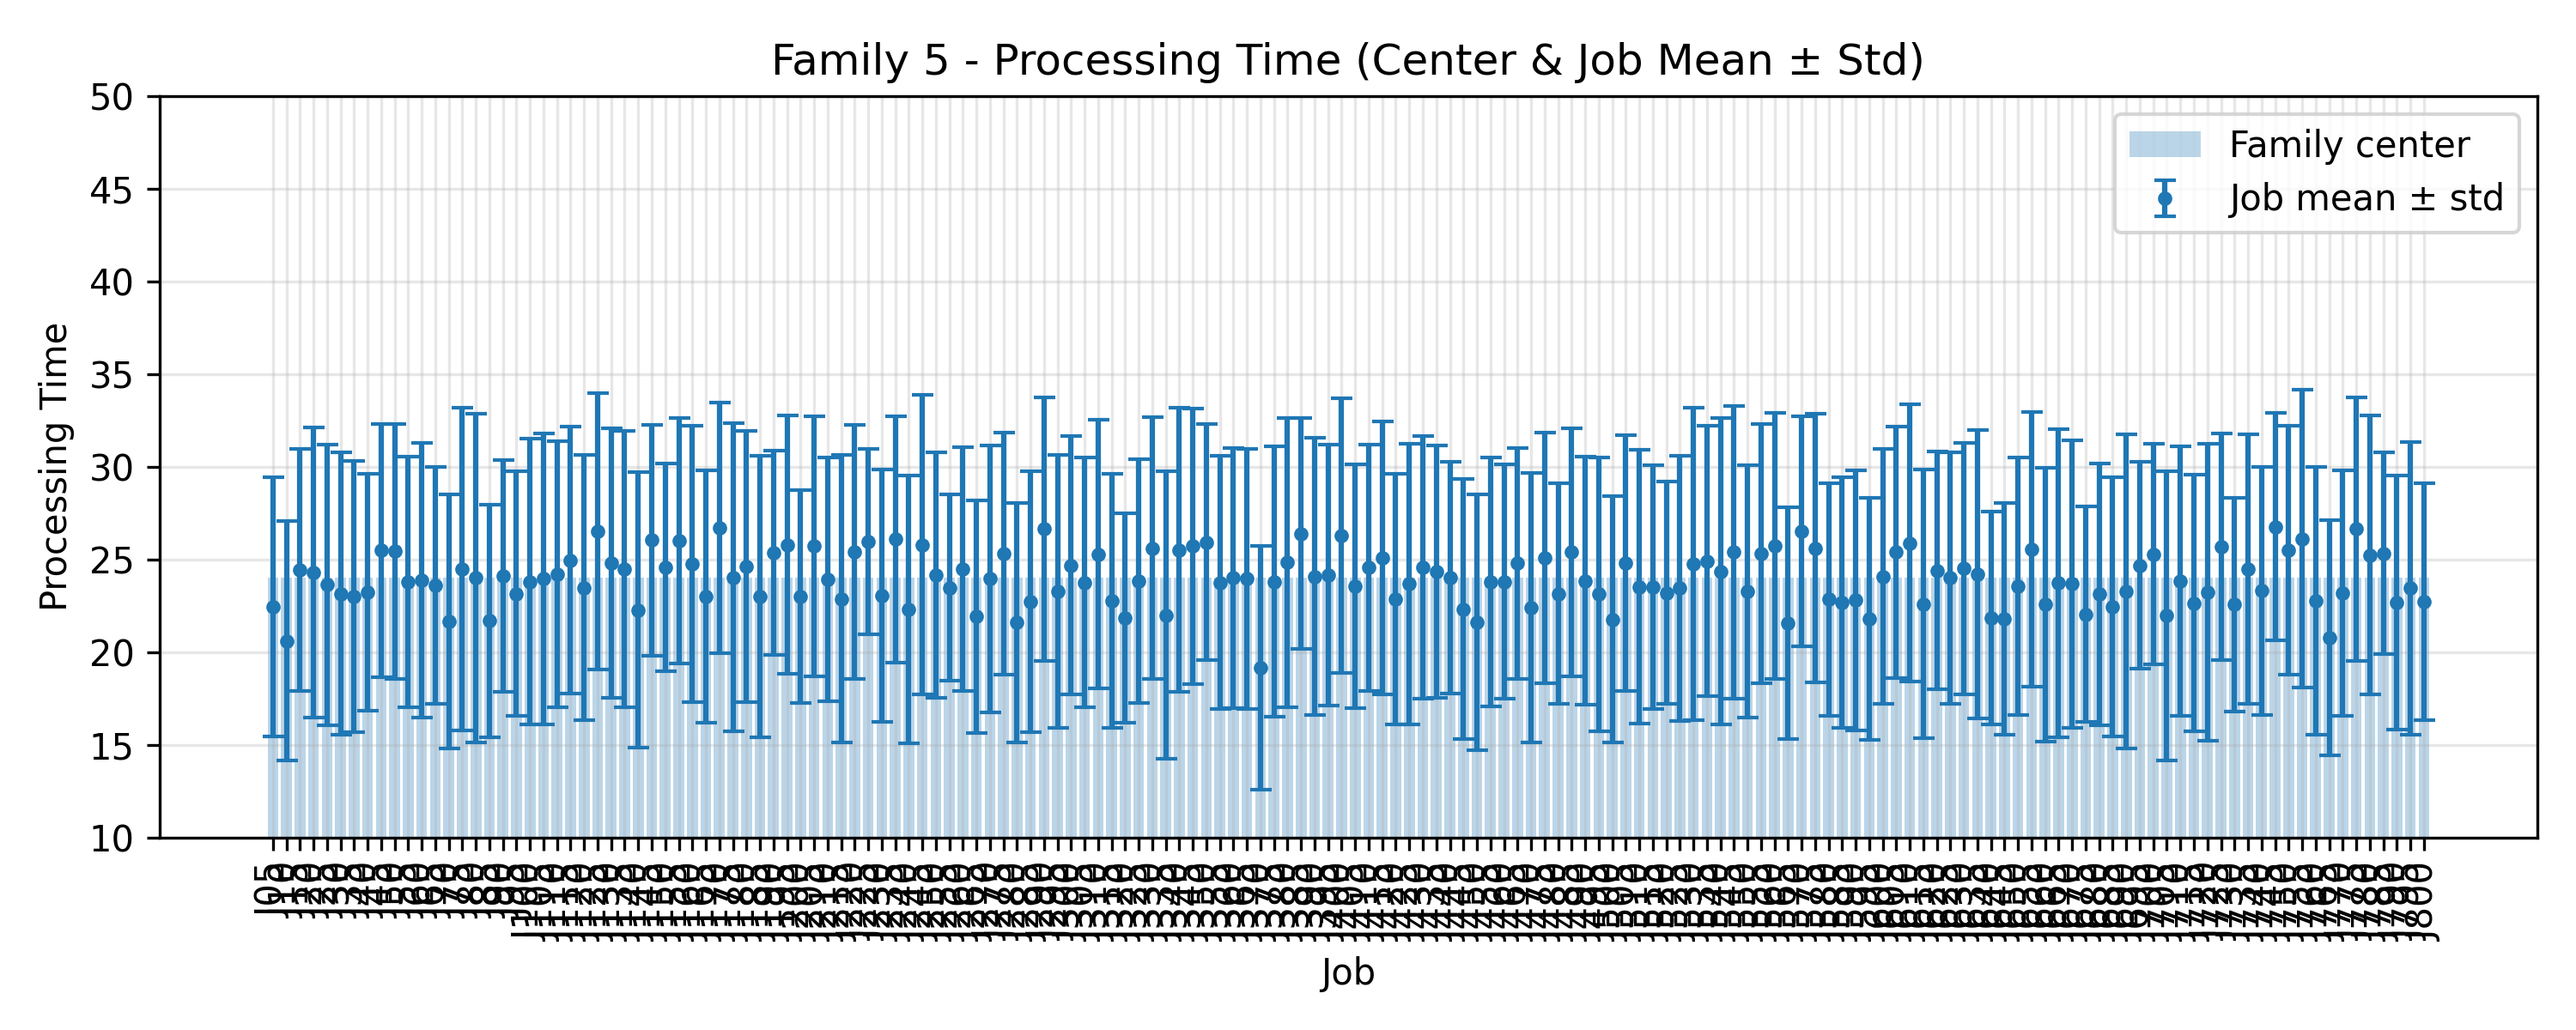

The file beside this chart, header and first rows:
JobIndex, JobCode, MeanProcessingTime, StdProcessingTime, FamilyCenter
5, J05, 22.44, 6.98, 24.0
10, J10, 20.6, 6.462, 24.0
15, J15, 24.44, 6.524, 24.0
20, J20, 24.28, 7.826, 24.0
25, J25, 23.64, 7.568, 24.0
30, J30, 23.16, 7.64, 24.0
35, J35, 23.0, 7.338, 24.0
40, J40, 23.24, 6.395, 24.0
45, J45, 25.48, 6.83, 24.0
50, J50, 25.44, 6.877, 24.0
55, J55, 23.8, 6.771, 24.0
60, J60, 23.88, 7.394, 24.0
65, J65, 23.6, 6.4, 24.0
70, J70, 21.64, 6.852, 24.0
75, J75, 24.48, 8.728, 24.0
80, J80, 24.0, 8.859, 24.0
85, J85, 21.68, 6.297, 24.0
90, J90, 24.12, 6.25, 24.0
95, J95, 23.16, 6.589, 24.0
100, J100, 23.8, 7.71, 24.0
105, J105, 23.96, 7.861, 24.0
110, J110, 24.2, 7.183, 24.0
115, J115, 24.96, 7.186, 24.0
120, J120, 23.48, 7.139, 24.0
125, J125, 26.52, 7.436, 24.0
130, J130, 24.8, 7.261, 24.0
135, J135, 24.48, 7.441, 24.0
140, J140, 22.28, 7.416, 24.0
145, J145, 26.04, 6.238, 24.0
150, J150, 24.56, 5.608, 24.0
155, J155, 26.0, 6.633, 24.0
160, J160, 24.76, 7.447, 24.0
165, J165, 23.0, 6.794, 24.0
170, J170, 26.72, 6.768, 24.0
175, J175, 24.04, 8.335, 24.0
180, J180, 24.64, 7.315, 24.0
185, J185, 23.0, 7.595, 24.0
190, J190, 25.36, 5.527, 24.0
195, J195, 25.8, 6.969, 24.0
200, J200, 23.0, 5.748, 24.0
205, J205, 25.72, 7.006, 24.0
210, J210, 23.92, 6.56, 24.0
215, J215, 22.88, 7.768, 24.0
220, J220, 25.4, 6.87, 24.0
225, J225, 25.96, 5, 24.0
230, J230, 23.04, 6.82, 24.0
235, J235, 26.08, 6.651, 24.0
240, J240, 22.32, 7.221, 24.0
245, J245, 25.8, 8.07, 24.0
250, J250, 24.16, 6.607, 24.0
255, J255, 23.48, 5.013, 24.0
260, J260, 24.48, 6.561, 24.0
265, J265, 21.92, 6.286, 24.0
270, J270, 23.96, 7.197, 24.0
275, J275, 25.32, 6.516, 24.0
280, J280, 21.6, 6.462, 24.0
285, J285, 22.72, 7.057, 24.0
290, J290, 26.64, 7.127, 24.0
295, J295, 23.28, 7.378, 24.0
300, J300, 24.68, 6.973, 24.0
... 100 more rows
